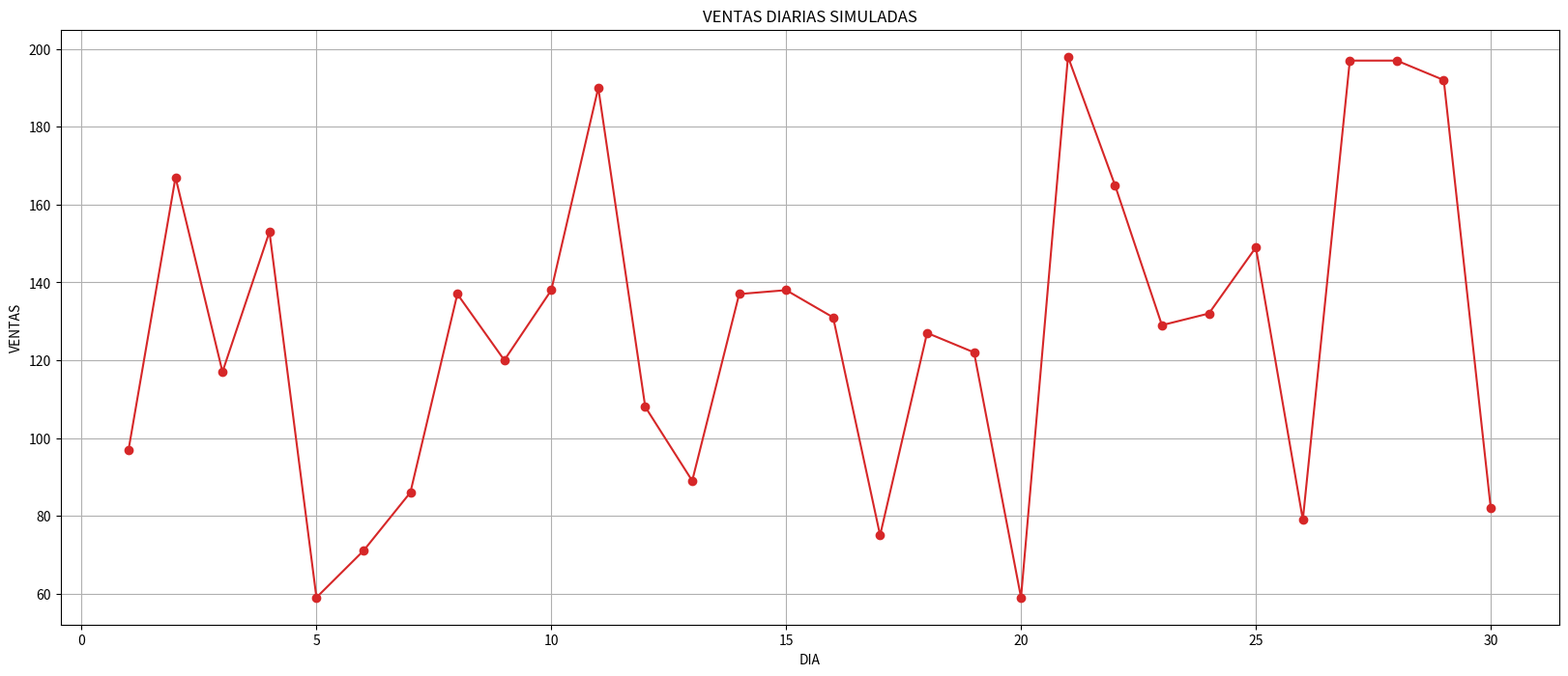

The matplotlib source for this figure:
import numpy as np 
import matplotlib.pyplot as plt

np.random.seed(0)
dias = np.arange(1, 31)
ventas = np.random.randint(50, 200, size= 30)

print(ventas)

plt.figure(figsize=(20,8))
plt.plot(dias, ventas, marker='o', color='tab:Red')
plt.title('VENTAS DIARIAS SIMULADAS')
plt.xlabel('DIA')
plt.ylabel('VENTAS')
plt.grid(True)
plt.show()
